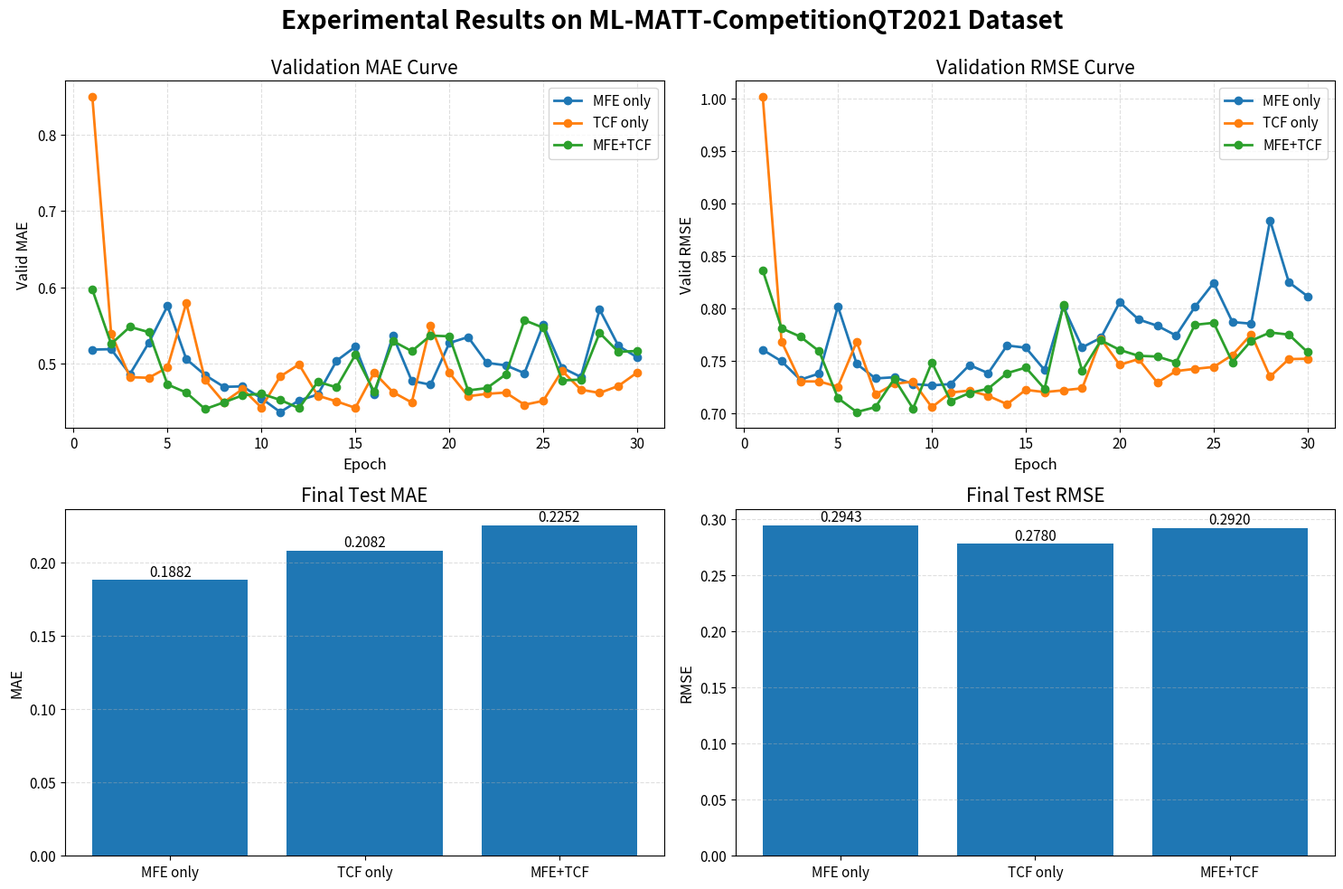

Generate this figure with matplotlib:
import matplotlib.pyplot as plt
import numpy as np

# ============================================================
# ML-MATT-CompetitionQT2021 Experiment Results
# ============================================================

epochs = np.arange(1, 31)

# ------------------------------------------------------------
# Transformer only / MFE only
# ------------------------------------------------------------
mfe_valid_mae = [
    0.5180, 0.5186, 0.4858, 0.5268, 0.5753,
    0.5056, 0.4846, 0.4691, 0.4697, 0.4539,
    0.4360, 0.4512, 0.4590, 0.5034, 0.5218,
    0.4588, 0.5361, 0.4770, 0.4719, 0.5267,
    0.5345, 0.5006, 0.4974, 0.4871, 0.5508,
    0.4943, 0.4821, 0.5707, 0.5229, 0.5079
]

mfe_valid_rmse = [
    0.7606, 0.7497, 0.7322, 0.7380, 0.8019,
    0.7472, 0.7334, 0.7345, 0.7280, 0.7268,
    0.7280, 0.7461, 0.7384, 0.7647, 0.7626,
    0.7414, 0.8018, 0.7629, 0.7721, 0.8059,
    0.7895, 0.7835, 0.7742, 0.8014, 0.8243,
    0.7870, 0.7855, 0.8839, 0.8249, 0.8115
]

# ------------------------------------------------------------
# TCN only / TCF only
# ------------------------------------------------------------
tcf_valid_mae = [
    0.8502, 0.5394, 0.4818, 0.4810, 0.4945,
    0.5791, 0.4781, 0.4489, 0.4662, 0.4419,
    0.4827, 0.4986, 0.4575, 0.4500, 0.4415,
    0.4877, 0.4621, 0.4486, 0.5500, 0.4876,
    0.4568, 0.4599, 0.4616, 0.4456, 0.4507,
    0.4903, 0.4654, 0.4611, 0.4703, 0.4879
]

tcf_valid_rmse = [
    1.0014, 0.7686, 0.7306, 0.7305, 0.7255,
    0.7683, 0.7181, 0.7282, 0.7304, 0.7060,
    0.7199, 0.7219, 0.7168, 0.7089, 0.7225,
    0.7204, 0.7221, 0.7240, 0.7709, 0.7463,
    0.7518, 0.7294, 0.7404, 0.7425, 0.7443,
    0.7557, 0.7754, 0.7351, 0.7518, 0.7521
]

# ------------------------------------------------------------
# Transformer + TCN / Hybrid
# ------------------------------------------------------------
hybrid_valid_mae = [
    0.5969, 0.5255, 0.5479, 0.5410, 0.4722,
    0.4616, 0.4399, 0.4487, 0.4580, 0.4600,
    0.4519, 0.4411, 0.4757, 0.4685, 0.5112,
    0.4626, 0.5292, 0.5160, 0.5364, 0.5355,
    0.4644, 0.4675, 0.4853, 0.5566, 0.5468,
    0.4776, 0.4786, 0.5399, 0.5150, 0.5163
]

hybrid_valid_rmse = [
    0.8362, 0.7811, 0.7731, 0.7593, 0.7147,
    0.7014, 0.7061, 0.7331, 0.7047, 0.7487,
    0.7118, 0.7195, 0.7237, 0.7384, 0.7437,
    0.7235, 0.8033, 0.7406, 0.7696, 0.7605,
    0.7549, 0.7542, 0.7487, 0.7844, 0.7863,
    0.7487, 0.7693, 0.7771, 0.7751, 0.7583
]

# ------------------------------------------------------------
# Final Test Result
# ------------------------------------------------------------
model_names = ["MFE only", "TCF only", "MFE+TCF"]
final_mae = [0.1882, 0.2082, 0.2252]
final_rmse = [0.2943, 0.2780, 0.2920]

# ============================================================
# Plot
# ============================================================
plt.rcParams["figure.figsize"] = (15, 10)
plt.rcParams["font.size"] = 11
plt.rcParams["axes.titlesize"] = 15
plt.rcParams["axes.labelsize"] = 12

fig, axs = plt.subplots(2, 2)
fig.suptitle(
    "Experimental Results on ML-MATT-CompetitionQT2021 Dataset",
    fontsize=20,
    fontweight="bold"
)

# ------------------------------------------------------------
# 1. Validation MAE Curve
# ------------------------------------------------------------
axs[0, 0].plot(epochs, mfe_valid_mae, marker="o", linewidth=2, label="MFE only")
axs[0, 0].plot(epochs, tcf_valid_mae, marker="o", linewidth=2, label="TCF only")
axs[0, 0].plot(epochs, hybrid_valid_mae, marker="o", linewidth=2, label="MFE+TCF")

axs[0, 0].set_title("Validation MAE Curve")
axs[0, 0].set_xlabel("Epoch")
axs[0, 0].set_ylabel("Valid MAE")
axs[0, 0].grid(True, linestyle="--", alpha=0.4)
axs[0, 0].legend()

# ------------------------------------------------------------
# 2. Validation RMSE Curve
# ------------------------------------------------------------
axs[0, 1].plot(epochs, mfe_valid_rmse, marker="o", linewidth=2, label="MFE only")
axs[0, 1].plot(epochs, tcf_valid_rmse, marker="o", linewidth=2, label="TCF only")
axs[0, 1].plot(epochs, hybrid_valid_rmse, marker="o", linewidth=2, label="MFE+TCF")

axs[0, 1].set_title("Validation RMSE Curve")
axs[0, 1].set_xlabel("Epoch")
axs[0, 1].set_ylabel("Valid RMSE")
axs[0, 1].grid(True, linestyle="--", alpha=0.4)
axs[0, 1].legend()

# ------------------------------------------------------------
# 3. Final Test MAE Bar
# ------------------------------------------------------------
x = np.arange(len(model_names))

bars1 = axs[1, 0].bar(x, final_mae)
axs[1, 0].set_title("Final Test MAE")
axs[1, 0].set_ylabel("MAE")
axs[1, 0].set_xticks(x)
axs[1, 0].set_xticklabels(model_names)
axs[1, 0].grid(True, axis="y", linestyle="--", alpha=0.4)

for bar in bars1:
    h = bar.get_height()
    axs[1, 0].text(
        bar.get_x() + bar.get_width() / 2,
        h,
        f"{h:.4f}",
        ha="center",
        va="bottom"
    )

# ------------------------------------------------------------
# 4. Final Test RMSE Bar
# ------------------------------------------------------------
bars2 = axs[1, 1].bar(x, final_rmse)
axs[1, 1].set_title("Final Test RMSE")
axs[1, 1].set_ylabel("RMSE")
axs[1, 1].set_xticks(x)
axs[1, 1].set_xticklabels(model_names)
axs[1, 1].grid(True, axis="y", linestyle="--", alpha=0.4)

for bar in bars2:
    h = bar.get_height()
    axs[1, 1].text(
        bar.get_x() + bar.get_width() / 2,
        h,
        f"{h:.4f}",
        ha="center",
        va="bottom"
    )

plt.tight_layout()
plt.subplots_adjust(top=0.90)

plt.savefig("ml_matt_experiment_results.png", dpi=300, bbox_inches="tight")
plt.show()
